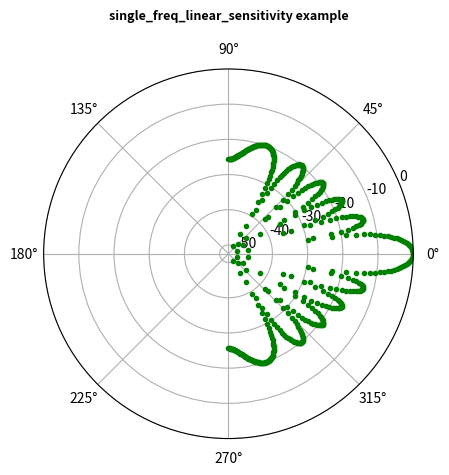
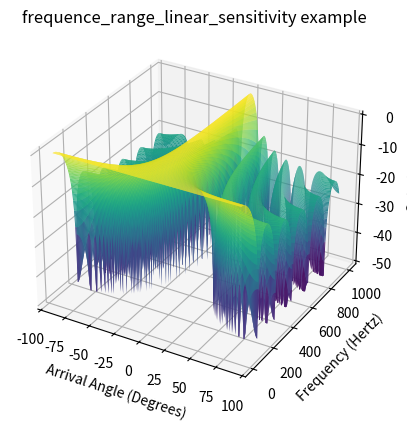

Python code for these plots, in order:
from numpy import pi, sin, cos, arctan2, hypot, degrees, radians, dot, log10, arange, linspace, array
import matplotlib.pyplot as plt
from dataclasses import dataclass

SPEED_OF_SOUND = 343


@dataclass
class ComplexWave:
    frequency: float
    time: float

    @property
    def real_wave_part(self) -> float:
        """
        Returns the real part of a wave.
        """
        return cos(2.0 * pi * self.frequency * self.time)

    @property
    def imaginary_wave_part(self) -> float:
        """
        Returns the imaginary part of a wave.
        """
        return sin(2.0 * pi * self.frequency * self.time)

    @property
    def wave(self) -> tuple:
        return self.real_wave_part, self.imaginary_wave_part

    @property
    def phase(self) -> float:
        # Phase is equal to the 180*arctan(imaginary/real)/pi
        return 180 * arctan2(self.imaginary_wave_part, self.real_wave_part) / pi

    @property
    def amplitude(self) -> float:
        # Amplitude is equal to the Euclidean norm of real part of the wave plus the impaginar portion of the wave
        return hypot(self.real_wave_part, self.imaginary_wave_part)


class Toolbox(object):
    @classmethod
    def farfield_mic_delay(cls, mic_offset: list, source: tuple) -> float:
        """
        Returns the delay of a farfield planar wavefront to reach an element from some 3D offset given a elevation and 
        azimuth for the signal.
        Input:
          mic_pos - set of [m_x, m_y, m_z] where m is the position of a mic in relation to a delay reference point.
          source - tuple of (elevation, azimuth)
        
        Returns:
          delay of signal between an element from some reference offset.
        """
        # convert source into a unit vector where source[0] is elevation source[1] is azimuth. Simplifies the math.
        source_x = cos(source[0]) * cos(source[1])
        source_y = cos(source[0]) * sin(source[1])
        source_z = sin(source[0])
        # Delay = mic_offset.source/speed of sound
        delay = dot(mic_offset, [source_x, source_y, source_z]) / SPEED_OF_SOUND
        return delay

    @classmethod
    def wave_sum(cls, *args) -> float:
        """
        Returns the sum of n number waves in their real and imaginary parts
        Input:
          takes n number of sets of wave
        
        Returns:
          sum of waves in their real and imaginary parts
        """
        # I bet I could overwrite the dunder method for __add__ in my ComplexWave class so that I could just add waves together 
        # as easy as wave3 = wave1 + wave2. That said, I think this may be more computationally efficient?
        return set(map(sum, zip(*args)))


def single_freq_linear_sensitivity(frequency, element_num, spacing, angle_resolution):
    # Basic delay-sum beamformer calculaticing sensitivity of the array for a single frequency. 
    for a in range(angle_resolution):
        rad = radians(180 * a / (angle_resolution - 1) - 90)
        # farfield_mic_delay assumes a plane wave. I'm wrote it to support three dimensional beamforming but works
        # just fine for linear beamforming.
        delay = lambda elem: Toolbox.farfield_mic_delay((0, elem * spacing, 0), (0, rad))
        # I'm being lazy here. This isn't scalable to hold in memory for thousands of elements. I should use a
        # generator.
        linear_array_waves_at_angle = [ComplexWave(frequency, delay(element)).wave for element in range(element_num)]
        # Sums of the real and imaginary number wave elements.
        wave_sum = Toolbox.wave_sum(*linear_array_waves_at_angle)
        output = hypot(*wave_sum) / element_num
        # Convert to logarithmic decibel scale
        log_of_output = 20 * log10(output)
        if log_of_output < -50:
            log_of_output = -50
        yield rad, log_of_output


def frequence_range_linear_sensitivity(frequency_start, frequency_end, element_num, spacing, frequence_resolution,
                                       angle_resolution):
    # Delay-sum beamformer calculaticing sensitivity of the array for a frequency spectrum.

    # NOTE: This is very ugly. I was just trying to figure out how you're supposed to format data for a matplotlib
    #       spectrograms. They kept being generated flat before I realized I needed to actually plot the freq_data into
    #       a dimensional array. I was using linspace for it and my spectrogram kept coming out as a 2D graph.
    #       Don't judge me too harshly, I'm just too tired to clean it up.
    gain_data = []
    freq_data = []
    for f in range(frequence_resolution):
        freq = (frequency_end - frequency_start) * f / (frequence_resolution - 1) + frequency_start
        gain_row = []
        freq_row = []

        for angle, log_of_output in single_freq_linear_sensitivity(freq, element_num, spacing, angle_resolution):
            gain_row.append(log_of_output)
            freq_row.append(freq)
        gain_data.append(gain_row)
        freq_data.append(freq_row)
    return freq_data, gain_data


linear_beamform = single_freq_linear_sensitivity(frequency=1000,
                                                 element_num=10,
                                                 spacing=0.2,
                                                 angle_resolution=500)

plt.axes(projection='polar')
# creating an array containing the radian values
rads = arange(-50, 0, 0.01)
# plotting the circle
for radian, r in linear_beamform:
    plt.polar(radian, r, 'g.')
plt.title('single_freq_linear_sensitivity example\n',
          fontsize=9, fontweight='bold')
plt.show()

linear_beamform = frequence_range_linear_sensitivity(frequency_start=0, frequency_end=1000,
                                                     element_num=10,
                                                     spacing=0.2,
                                                     frequence_resolution=200,
                                                     angle_resolution=200)
X = linspace(-90, 90, 200)
Y = array(linear_beamform[0])
Z = array(linear_beamform[1])
print(len(Z))
fig = plt.figure()
ax = plt.axes(projection='3d')
ax.plot_surface(X, Y, Z, rstride=1, cstride=1,
                cmap='viridis', edgecolor='none')
ax.set_xlabel('Arrival Angle (Degrees)')
ax.set_ylabel('Frequency (Hertz)')
ax.set_zlabel('Gain (Db)');
ax.set_title('frequence_range_linear_sensitivity example')
plt.show()
